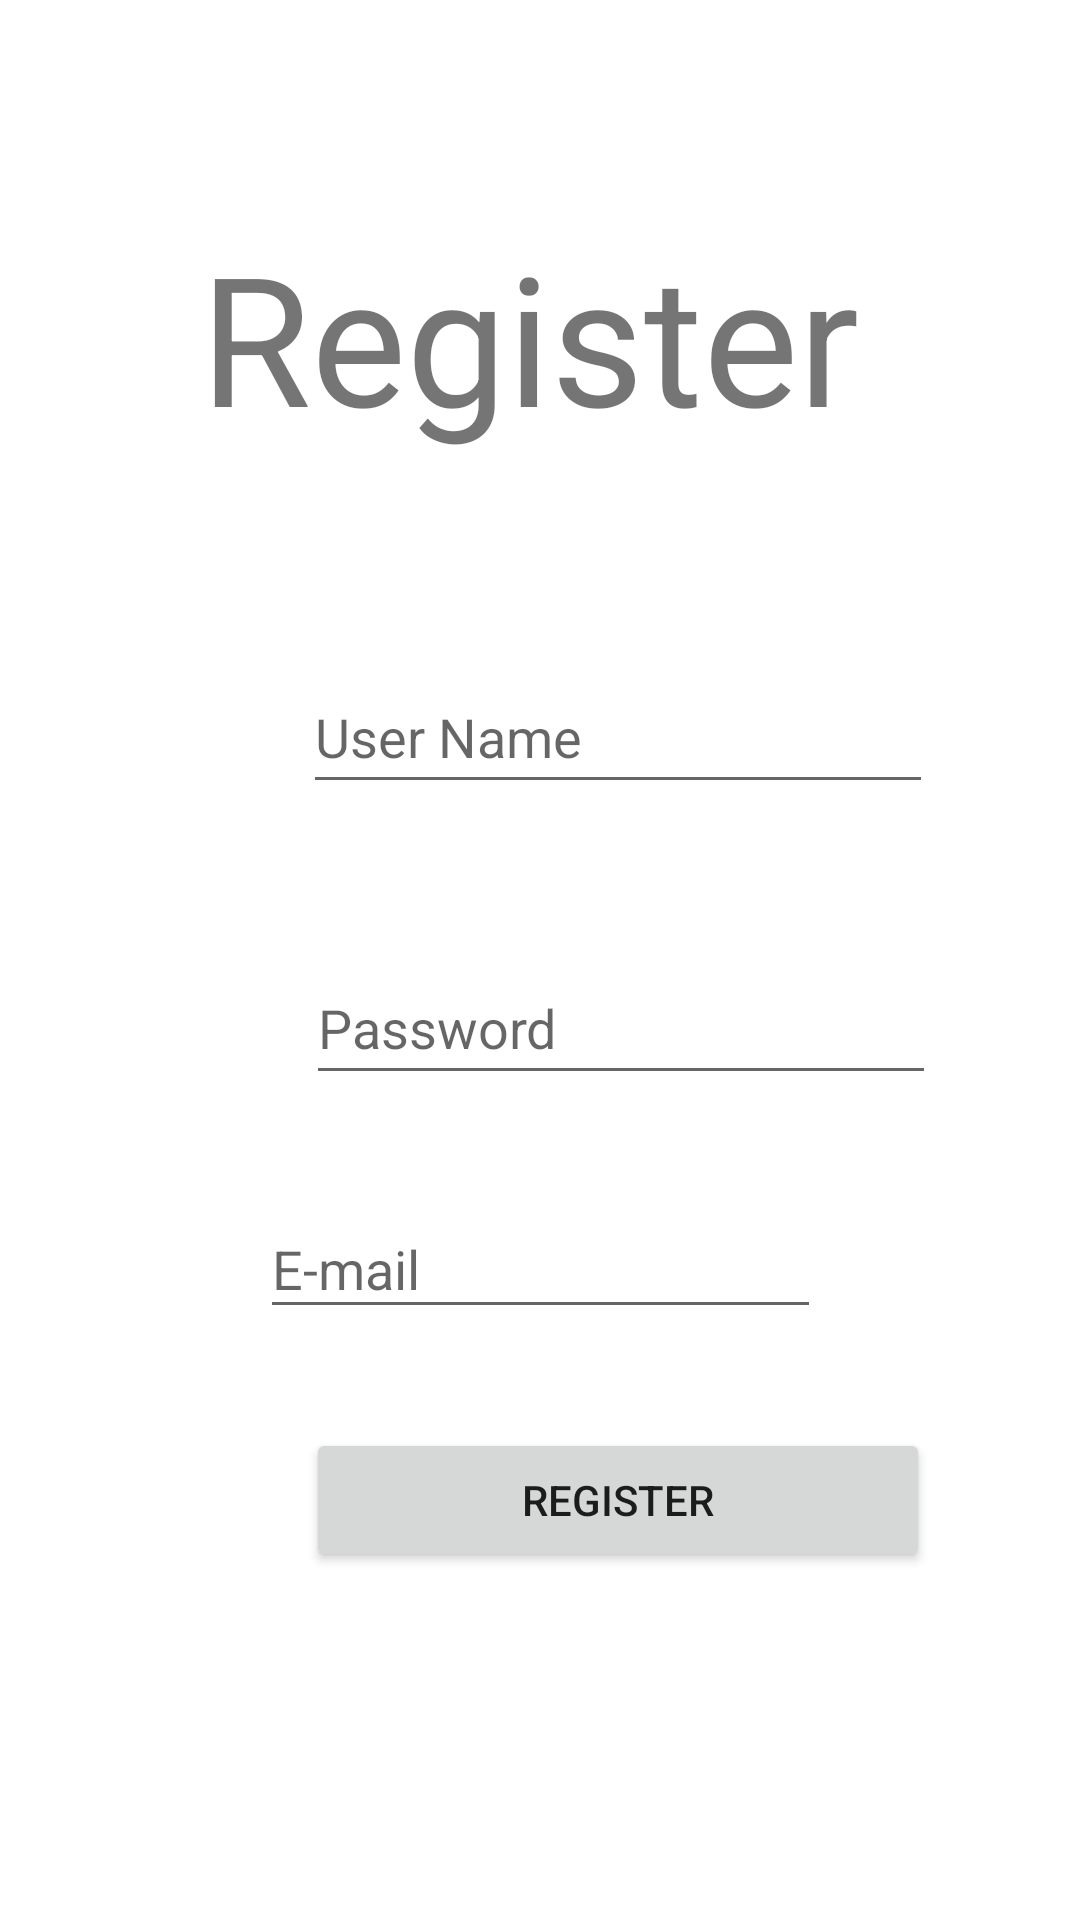

Reconstruct the res/layout file that produces this screen, plus the resources it refers to.
<!-- AndroidManifest.xml: application theme Theme.Arcade_project -->
<!-- res/layout/activity_register.xml -->
<?xml version="1.0" encoding="utf-8"?>
<androidx.constraintlayout.widget.ConstraintLayout xmlns:android="http://schemas.android.com/apk/res/android"
    xmlns:app="http://schemas.android.com/apk/res-auto"
    xmlns:tools="http://schemas.android.com/tools"
    android:layout_width="match_parent"
    android:layout_height="match_parent"
    tools:context=".Register_activity">

    <TextView
        android:id="@+id/textView3"
        android:layout_width="232dp"
        android:layout_height="96dp"
        android:layout_marginStart="92dp"
        android:layout_marginTop="72dp"
        android:layout_marginEnd="87dp"
        android:layout_marginBottom="32dp"
        android:text="Register "
        android:textSize="60sp"
        android:visibility="visible"
        app:layout_constraintBottom_toTopOf="@+id/editText_Name"
        app:layout_constraintEnd_toEndOf="parent"
        app:layout_constraintStart_toStartOf="parent"
        app:layout_constraintTop_toTopOf="parent"
        app:layout_constraintVertical_bias="0.0" />

    <EditText
        android:id="@+id/editText_Mail"
        android:layout_width="187dp"
        android:layout_height="43dp"
        android:layout_marginBottom="36dp"
        android:ems="10"
        android:hint="E-mail"
        android:inputType="textPersonName"
        android:minHeight="48dp"
        app:layout_constraintBottom_toTopOf="@+id/GotoLoginbutton"
        app:layout_constraintEnd_toEndOf="parent"
        app:layout_constraintStart_toStartOf="parent"
        app:layout_constraintTop_toBottomOf="@+id/editText_Name" />

    <EditText
        android:id="@+id/editText_Password"
        android:layout_width="wrap_content"
        android:layout_height="wrap_content"
        android:layout_marginStart="102dp"
        android:layout_marginTop="33dp"
        android:layout_marginBottom="35dp"
        android:ems="10"
        android:hint="Password"
        android:inputType="textPassword"
        android:minHeight="48dp"
        app:layout_constraintBottom_toTopOf="@+id/editText_Mail"
        app:layout_constraintStart_toStartOf="parent"
        app:layout_constraintTop_toBottomOf="@+id/editText_Name"
        app:layout_constraintVertical_bias="1.0" />

    <EditText
        android:id="@+id/editText_Name"
        android:layout_width="wrap_content"
        android:layout_height="wrap_content"
        android:layout_marginStart="101dp"
        android:layout_marginTop="220dp"
        android:layout_marginEnd="101dp"
        android:layout_marginBottom="16dp"
        android:ems="10"
        android:hint="User Name"
        android:inputType="textPersonName"
        android:minHeight="48dp"
        app:layout_constraintBottom_toTopOf="@+id/editText_Password"
        app:layout_constraintEnd_toEndOf="parent"
        app:layout_constraintHorizontal_bias="0.0"
        app:layout_constraintStart_toStartOf="parent"
        app:layout_constraintTop_toTopOf="parent" />

    <Button
        android:id="@+id/GotoLoginbutton"
        android:layout_width="208dp"
        android:layout_height="48dp"
        android:layout_marginStart="102dp"
        android:layout_marginTop="33dp"
        android:text="Register"
        android:onClick="save"
        app:layout_constraintStart_toStartOf="parent"
        app:layout_constraintTop_toBottomOf="@+id/editText_Mail" />
</androidx.constraintlayout.widget.ConstraintLayout>
<!-- resources referenced by this layout -->
<resources>
  <style name="Theme.Arcade_project" parent="Theme.MaterialComponents.DayNight.DarkActionBar">
          
          <item name="colorPrimary">@color/purple_500</item>
          <item name="colorPrimaryVariant">@color/purple_700</item>
          <item name="colorOnPrimary">@color/white</item>
          
          <item name="colorSecondary">@color/teal_200</item>
          <item name="colorSecondaryVariant">@color/teal_700</item>
          <item name="colorOnSecondary">@color/black</item>
          
          <item name="android:statusBarColor" tools:targetApi="l">?attr/colorPrimaryVariant</item>
          
      </style>
  <!-- not gathered from this repository: default colours our renderer supplied (Android Studio template values) -->
  <color name="purple_500">#FF6200EE</color>
  <color name="purple_700">#FF3700B3</color>
  <color name="teal_200">#FF03DAC5</color>
  <color name="teal_700">#FF018786</color>
  <color name="black">#FF000000</color>
  <color name="white">#FFFFFFFF</color>
</resources>
